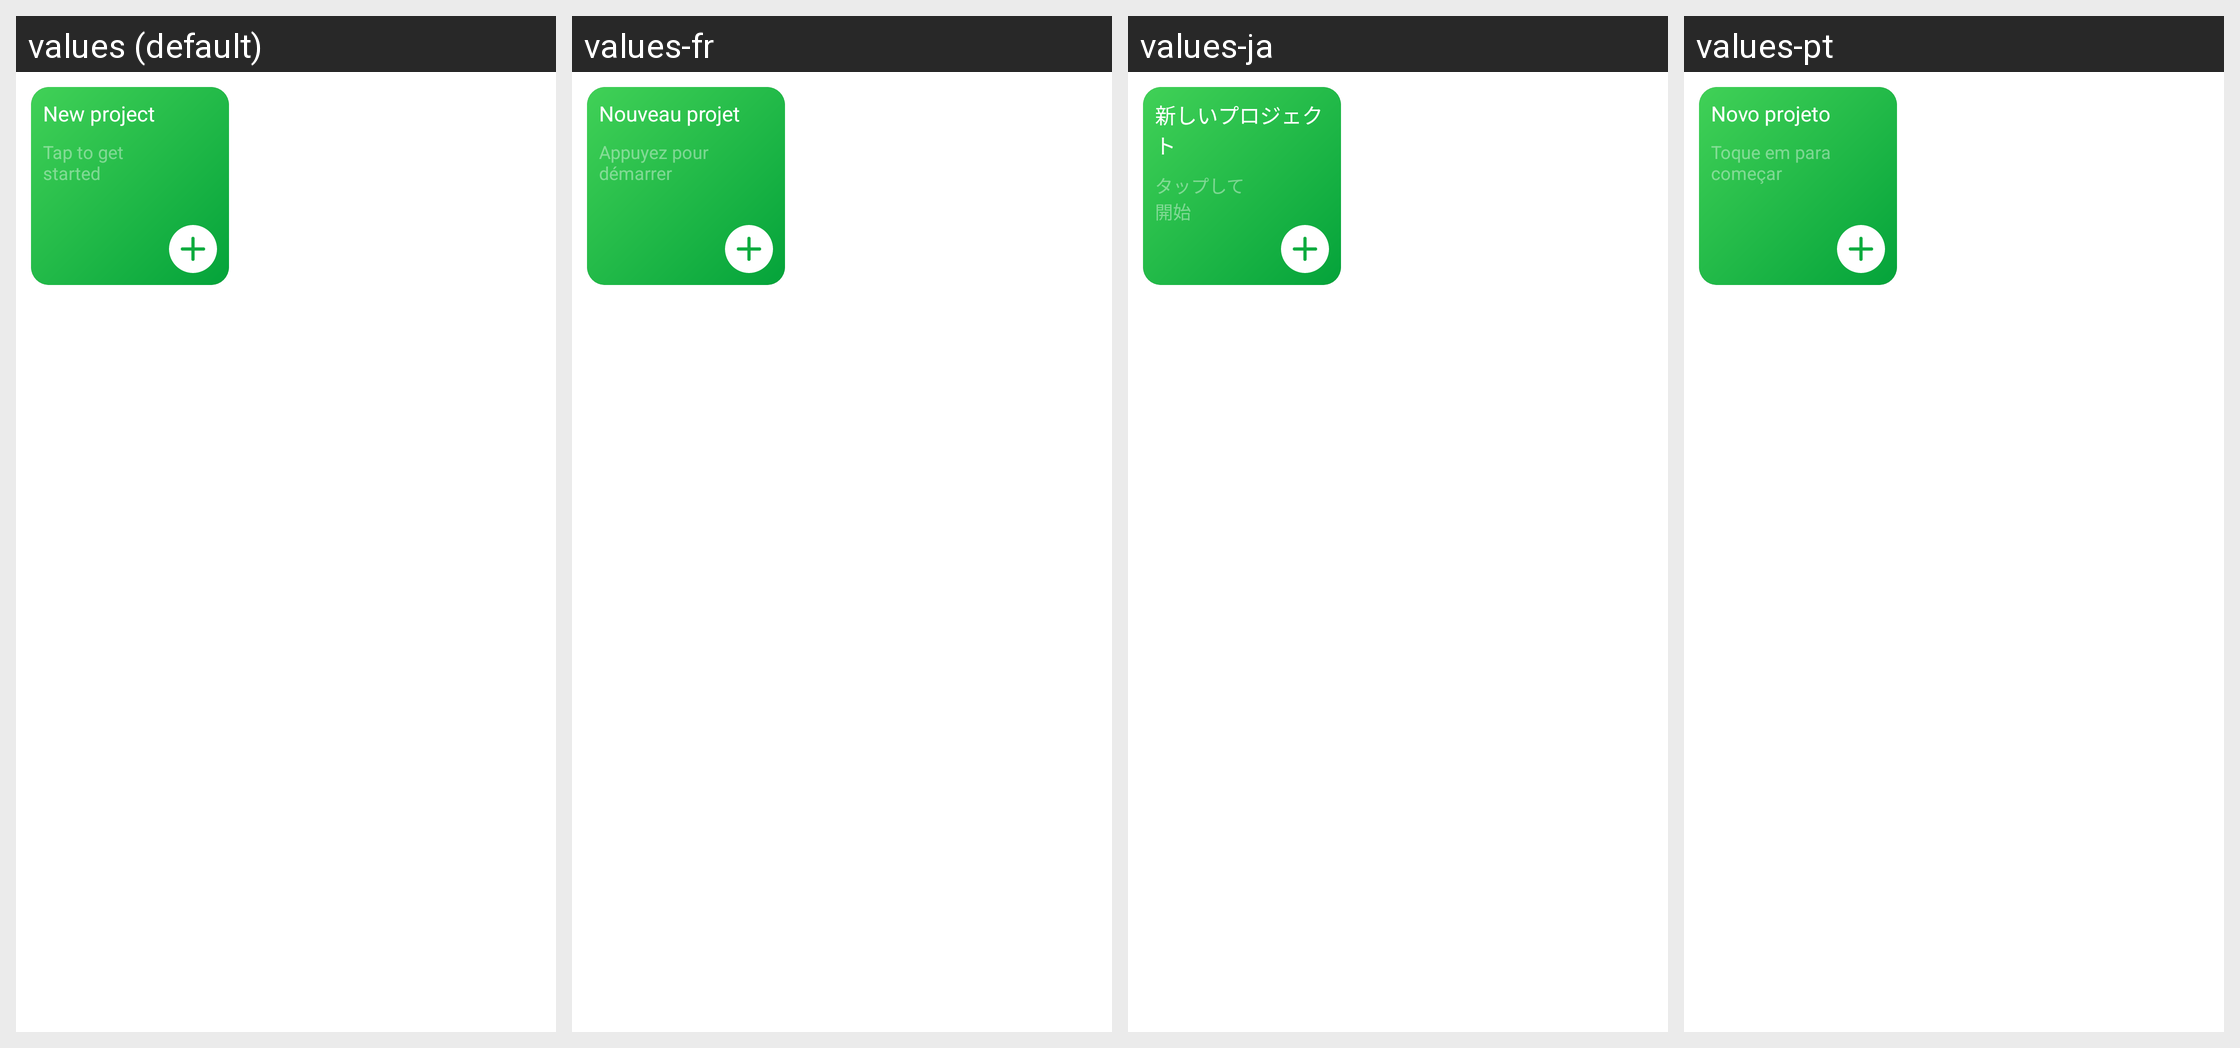

Here is an Android app screen in its default locale and in the app's own translations. Write out the translated-string differences for the strings that appear on this screen.
Android screen res/layout/view_feed_list_new_project.xml rendered under 4 locales, left to right: values (default), values-fr, values-ja, values-pt. Device: Nexus 5 (rendered at 1080×1920; each locale shown at half size, 540×960, under a caption strip naming it); theme Theme.Planner5D.
Other locales in the repository, not shown: values-af, values-am, values-ar, values-as, values-az, values-az-rAZ, values-be, values-bg, values-bn, values-bs, values-ca, values-cs, values-da, values-de, values-de-rFO, values-el, values-en-rAU, values-en-rCA, values-en-rGB, values-en-rXC, values-es, values-es-rUS, values-et, values-eu, values-fa, values-fa-rIR, values-fi, values-fr-rCA, values-gl, values-gu, values-hi, values-hr, values-hu, values-hy, values-id, values-in, values-is, values-it, values-iw, values-ka, values-kk, values-km, values-kn, values-ko, values-ky, values-lo, values-lt, values-lv, values-mk, values-ml, values-mn, values-mr, values-ms, values-my, values-nb, values-ne, values-nl, values-or, values-pa, values-pl, values-pt-rBR, values-pt-rPT, values-ro, values-ru, values-si, values-sk, values-sl, values-sq, values-sr, values-sv, values-sw, values-ta, values-te, values-th, values-tl, values-tr, values-uk, values-ur, values-uz, values-vi, values-zh-rCN, values-zh-rHK, values-zh-rMO, values-zh-rTW, values-zu.
Strings drawn on this screen, with the default value and each locale's value (text and hints the layout hard-codes, and strings that could not be matched under every locale, appear in the picture but are not listed):

new_project
  values: New project
  values-fr: Nouveau projet
  values-ja: 新しいプロジェクト
  values-pt: Novo projeto

button_subtitle_new_project
  values: Tap to get
      started
  values-fr: Appuyez pour
      démarrer
  values-ja: タップして
      開始
  values-pt: Toque em para começar
